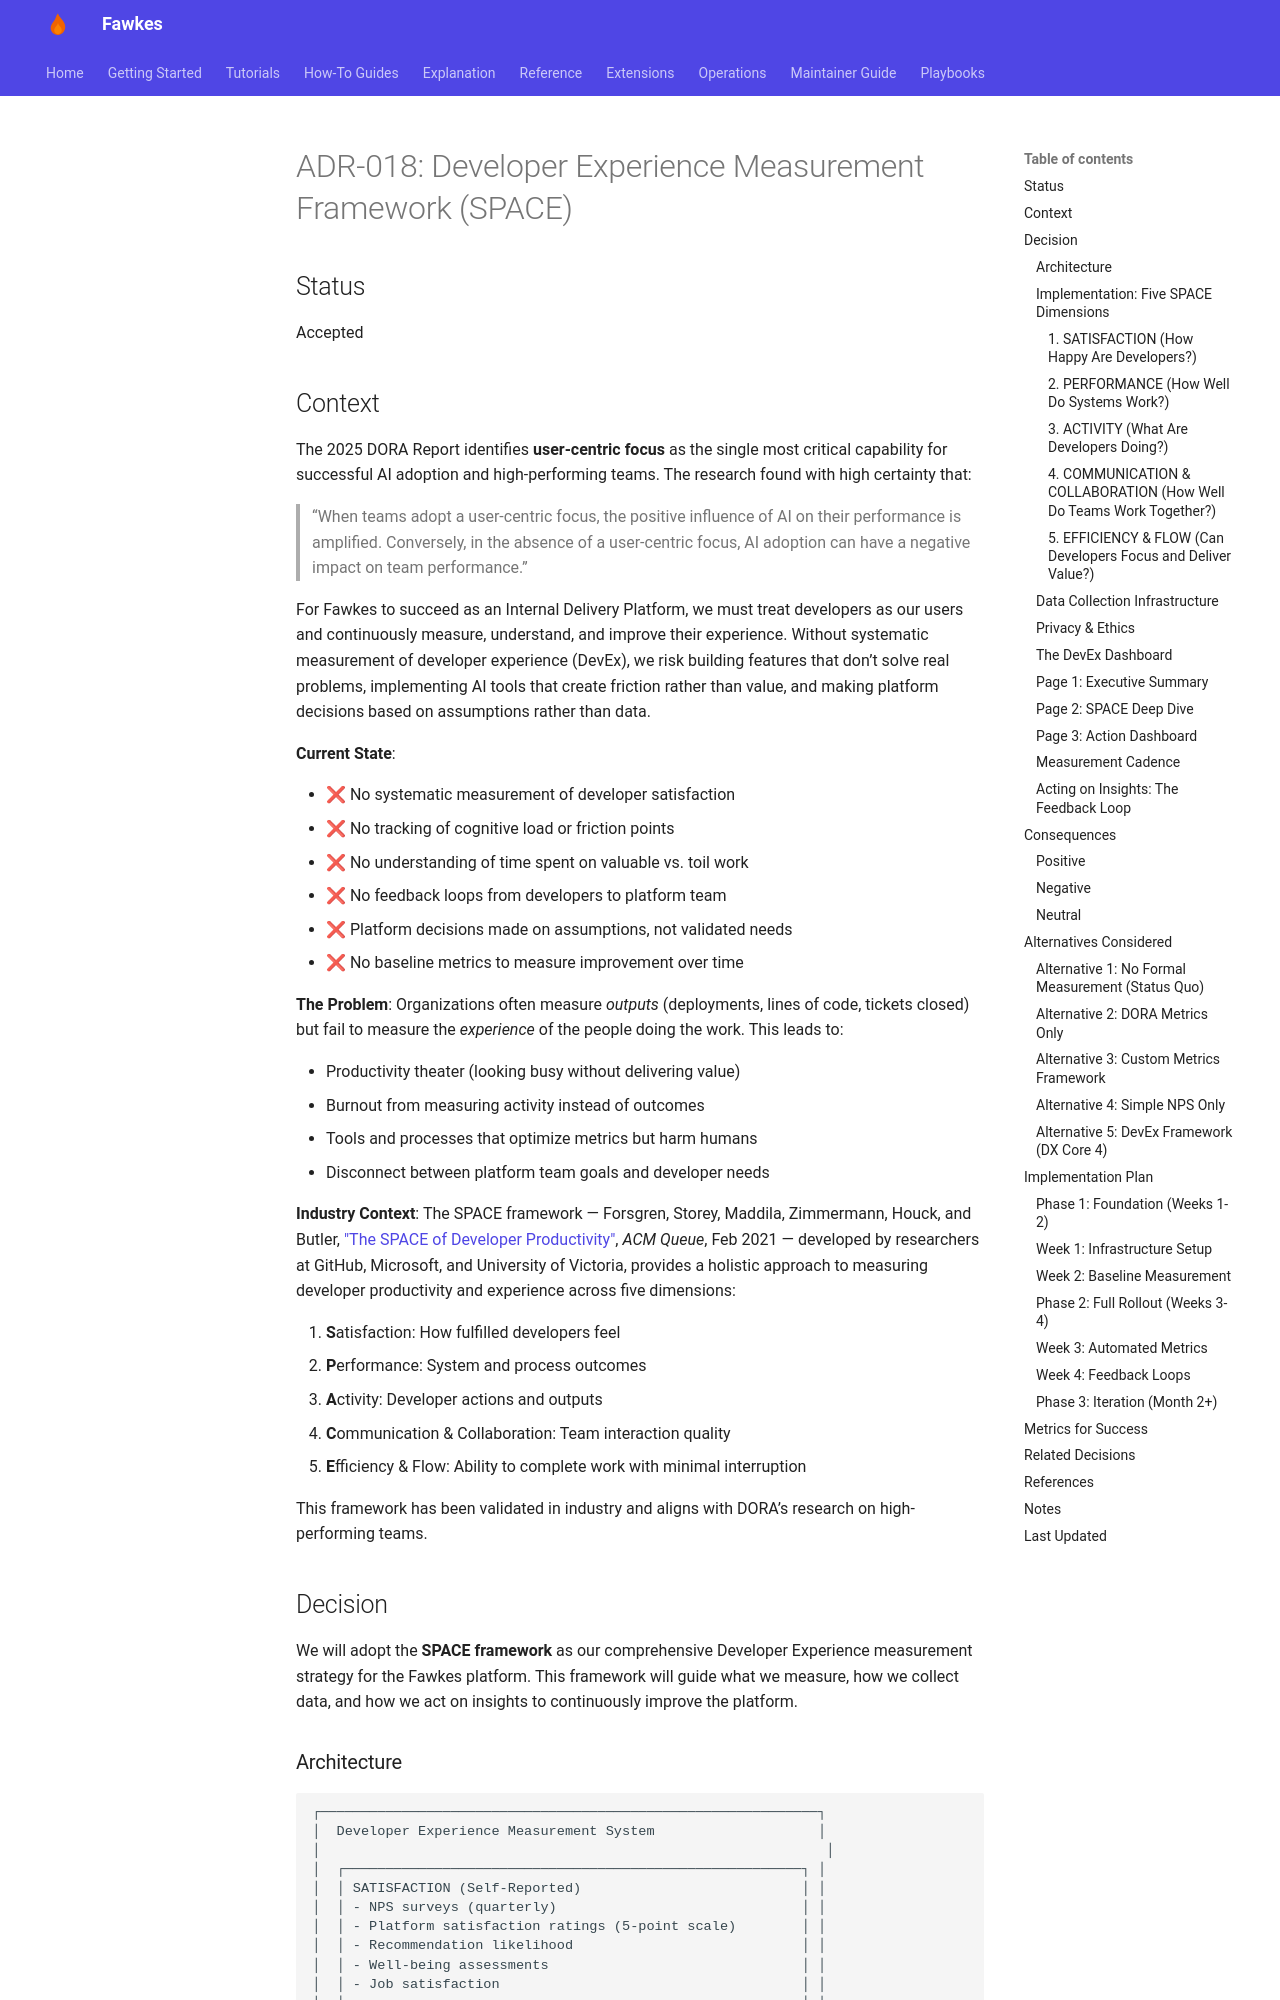

repository: paruff/fawkes · page: adr/ADR-018 Developer Experience Measurement Framework SPACE/index.html · generator: mkdocs

# ADR-018: Developer Experience Measurement Framework (SPACE)

## Status

Accepted

## Context

The 2025 DORA Report identifies **user-centric focus** as the single most critical capability for successful AI adoption and high-performing teams. The research found with high certainty that:

> “When teams adopt a user-centric focus, the positive influence of AI on their performance is amplified. Conversely, in the absence of a user-centric focus, AI adoption can have a negative impact on team performance.”

For Fawkes to succeed as an Internal Delivery Platform, we must treat developers as our users and continuously measure, understand, and improve their experience. Without systematic measurement of developer experience (DevEx), we risk building features that don’t solve real problems, implementing AI tools that create friction rather than value, and making platform decisions based on assumptions rather than data.

**Current State**:

- ❌ No systematic measurement of developer satisfaction
- ❌ No tracking of cognitive load or friction points
- ❌ No understanding of time spent on valuable vs. toil work
- ❌ No feedback loops from developers to platform team
- ❌ Platform decisions made on assumptions, not validated needs
- ❌ No baseline metrics to measure improvement over time

**The Problem**:
Organizations often measure _outputs_ (deployments, lines of code, tickets closed) but fail to measure the _experience_ of the people doing the work. This leads to:

- Productivity theater (looking busy without delivering value)
- Burnout from measuring activity instead of outcomes
- Tools and processes that optimize metrics but harm humans
- Disconnect between platform team goals and developer needs

**Industry Context**:
The SPACE framework — Forsgren, Storey, Maddila, Zimmermann, Houck, and Butler, ["The SPACE of Developer Productivity"](https://queue.acm.org/detail.cfm?id=3454124), _ACM Queue_, Feb 2021 — developed by researchers at GitHub, Microsoft, and University of Victoria, provides a holistic approach to measuring developer productivity and experience across five dimensions:

1. **S**atisfaction: How fulfilled developers feel
1. **P**erformance: System and process outcomes
1. **A**ctivity: Developer actions and outputs
1. **C**ommunication & Collaboration: Team interaction quality
1. **E**fficiency & Flow: Ability to complete work with minimal interruption

This framework has been validated in industry and aligns with DORA’s research on high-performing teams.

## Decision

We will adopt the **SPACE framework** as our comprehensive Developer Experience measurement strategy for the Fawkes platform. This framework will guide what we measure, how we collect data, and how we act on insights to continuously improve the platform.
